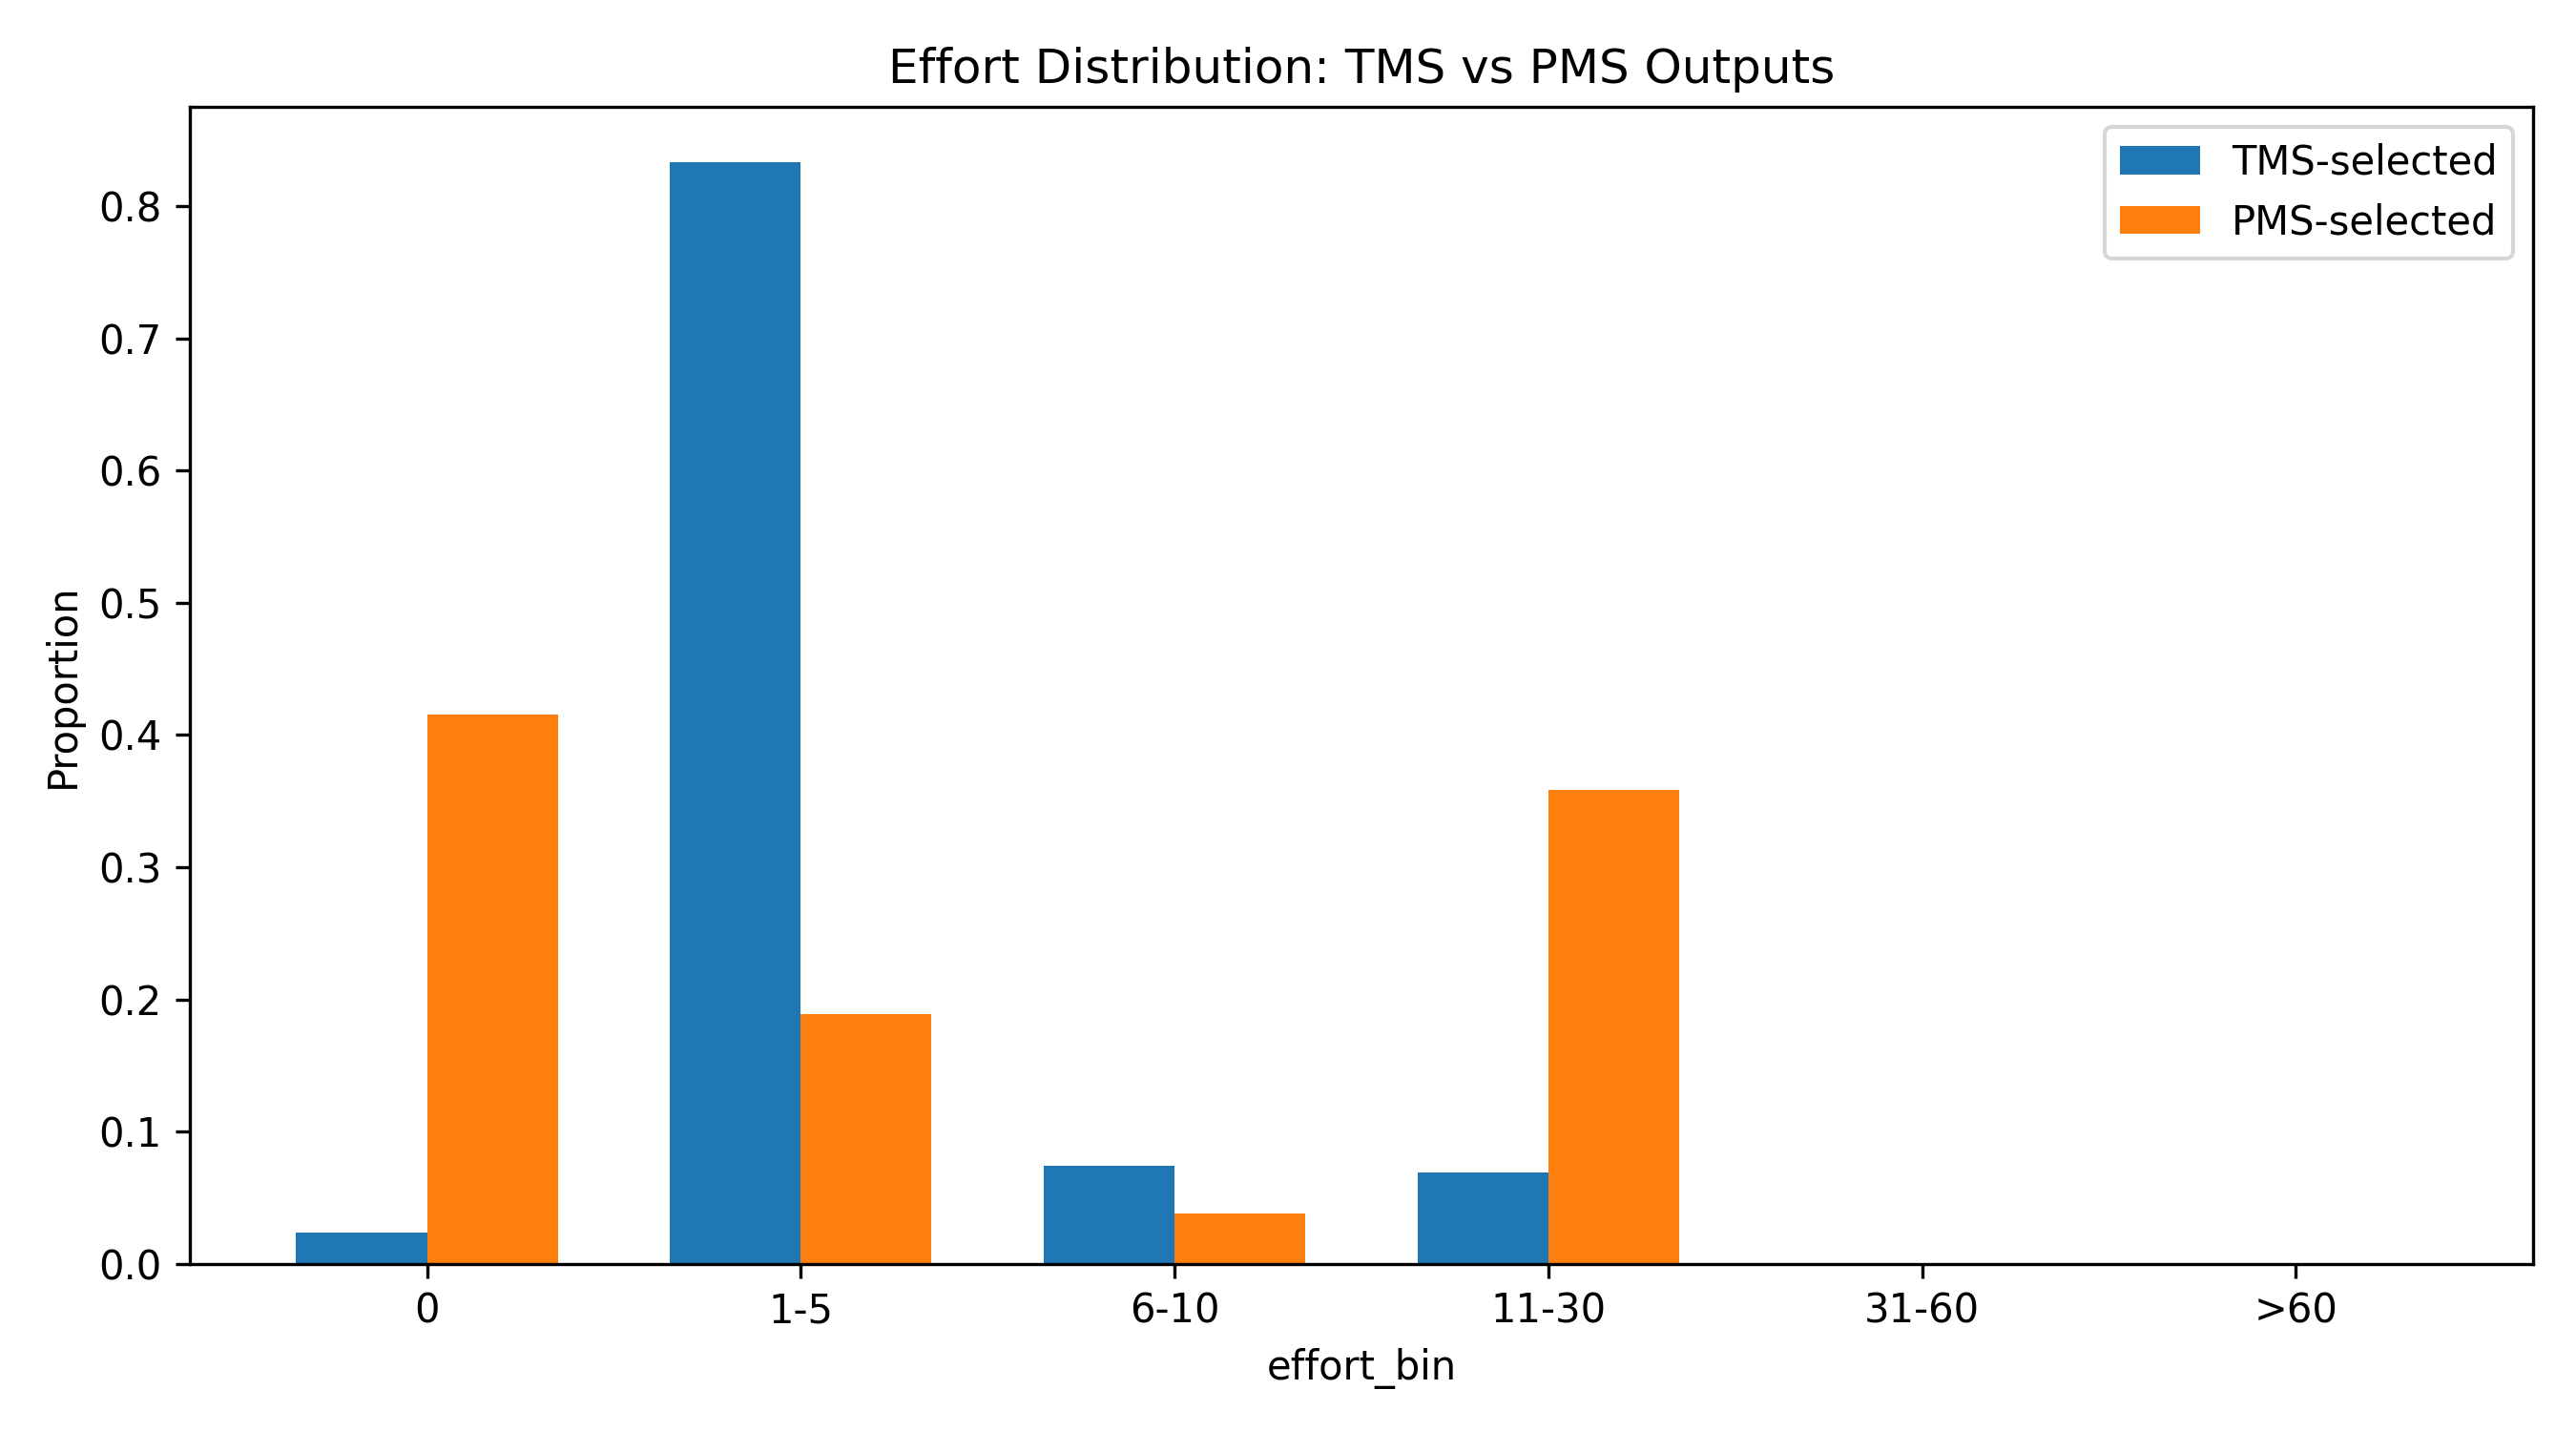

Values plotted in this chart, from the file beside it:
effort_bin, tms_count, pms_count, tms_prop, pms_prop, prop_diff_tms_minus_pms
0, 10, 22, 0.02381, 0.4151, -0.3913
1-5, 350, 10, 0.8333, 0.1887, 0.6447
6-10, 31, 2, 0.07381, 0.03774, 0.03607
11-30, 29, 19, 0.06905, 0.3585, -0.2894
31-60, 0, 0, 0.0, 0.0, 0.0
>60, 0, 0, 0.0, 0.0, 0.0
